pico-8 play session: no input (idle)

[t = 1 s] idle ~1s (no d-pad/buttons)
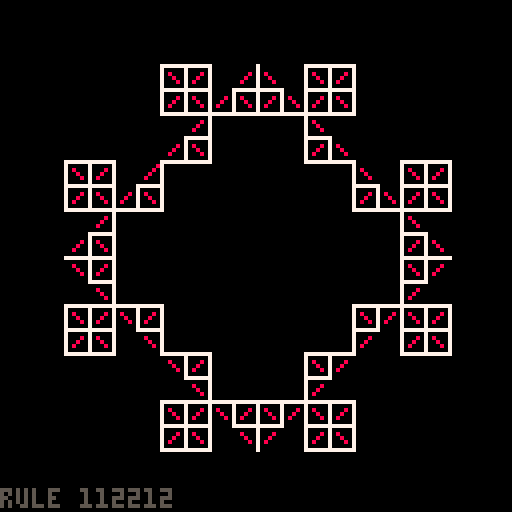
[t = 8 s] idle ~8s (no d-pad/buttons)
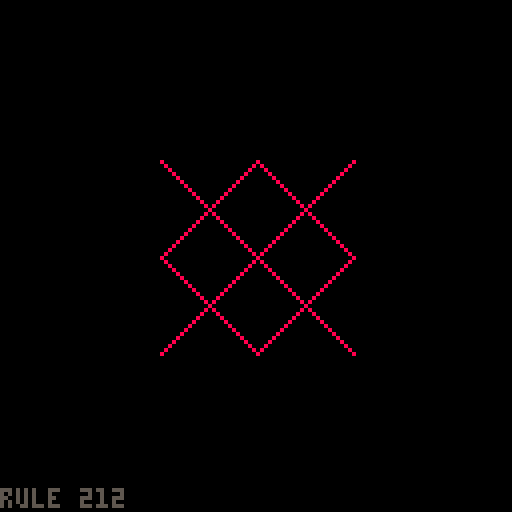

pico-8 cartridge
version 18
__lua__
function nseg(x1,y1,x2,y2)
	s={}
	s.x1=x1
	s.y1=y1
	s.x2=x2
	s.y2=y2
	return s
end

function sseg(seg,mode)
	dx=seg.x2-seg.x1
	dy=seg.y2-seg.y1
	mx=seg.x1+dx/2
	my=seg.y1+dy/2
	if mode==1 then
		mx+=dy/2
		my+=-dx/2
	end
	if mode==2 then
		mx+=-dy/2
		my+=dx/2
	end
	return
		nseg(seg.x1,seg.y1,mx,my),
		nseg(mx,my,seg.x2,seg.y2)
end

function subdiv(segs,mode)
	new_segs={}
	for s in all(segs) do
		s1,s2=sseg(s,mode)
		add(new_segs,s1)
		add(new_segs,s2)
	end
	return new_segs
end

function dostuff(formula)
	segs={}
	-- add(segs,nseg(16,64,112,64))
	add(segs,nseg(40,40,88,40))
	add(segs,nseg(88,40,88,88))
	add(segs,nseg(88,88,40,88))
	add(segs,nseg(40,88,40,40))
	for a=1,#formula do
		mode=0
		if sub(formula,a,a)=="1" then
			mode=1
		elseif sub(formula,a,a)=="2" then
			mode=2
		end
		segs=subdiv(segs,mode)
	end
	return segs
end

function fade()
	for x=0,127 do
		for y=0,127 do
			c=pget(x,y)
			if c>5 then c-=1 else c=0 end
			pset(x,y,c)
		end
	end
end

function drawsegs(segs,col)
	for s in all(segs) do
		line(s.x1+1,s.y1,s.x2+1,s.y2,0)
		line(s.x1,s.y1+1,s.x2,s.y2+1,0)
		line(s.x1-1,s.y1,s.x2+1,s.y2,0)
		line(s.x1,s.y1-1,s.x2,s.y2-1,0)
	end
	for s in all(segs) do
		line(s.x1,s.y1,s.x2,s.y2,col)
	end
end

function getbbox(segs)
	x1,x2,y1,y2=999,-999,999,-999
	for s in all(segs) do
		if s.x1<x1 then x1=s.x1 end
		if s.y1<y1 then y1=s.y1 end
		if s.x2>x2 then x2=s.x2 end
		if s.y2>y2 then y2=s.y2 end
	end
	return x1,y1,x2,y2
end

function drawstring(string)
	if #string%2==1 then
		cls()
		clr=8
	else
		clr=7
	end

	if (#string%2==1) cls()
	segs=dostuff(string)
	camera(0,0)
	print("rule "..string,0,122,5)
	x1,y1,x2,y2=getbbox(segs)
	x=x1+(x2-x1)/2
	y=y1+(y2-y1)/2
	camera(x-64,y-64)
	drawsegs(segs,clr)
end

str=""
drawstring(str)

function update_ui()
	if btnp(4) then
		str=""
		drawstring(str)
	end
	if btnp(0) then
		if #str<13 then
			str=str.."0"
			drawstring(str)
		end
	end
	if btnp(1) then
		if #str<10 then
			str=str.."0"
			drawstring(str)
		end
	end
	if btnp(2) then
		if #str<10 then
			str=str.."1"
			drawstring(str)
		end
	end
	if btnp(3) then
		if #str<10 then
			str=str.."2"
			drawstring(str)
		end
	end
end

frame=0
function _update()
	frame+=1
	if frame%100==0 then
		frame=0
	 str=""
		drawstring(str)	
	elseif frame%6==0 then
		if #str<6 then
		 str=str..flr(rnd(2))+1
		 --str=str..flr(rnd(2))+1
			drawstring(str)	
		end
	end
end
__gfx__
00000000000000000000000000000000000000000000000000000000000000000000000000000000000000000000000000000000000000000000000000000000
00000000000000000000000000000000000000000000000000000000000000000000000000000000000000000000000000000000000000000000000000000000
00700700000000000000000000000000000000000000000000000000000000000000000000000000000000000000000000000000000000000000000000000000
00077000000000000000000000000000000000000000000000000000000000000000000000000000000000000000000000000000000000000000000000000000
00077000000000000000000000000000000000000000000000000000000000000000000000000000000000000000000000000000000000000000000000000000
00700700000000000000000000000000000000000000000000000000000000000000000000000000000000000000000000000000000000000000000000000000
